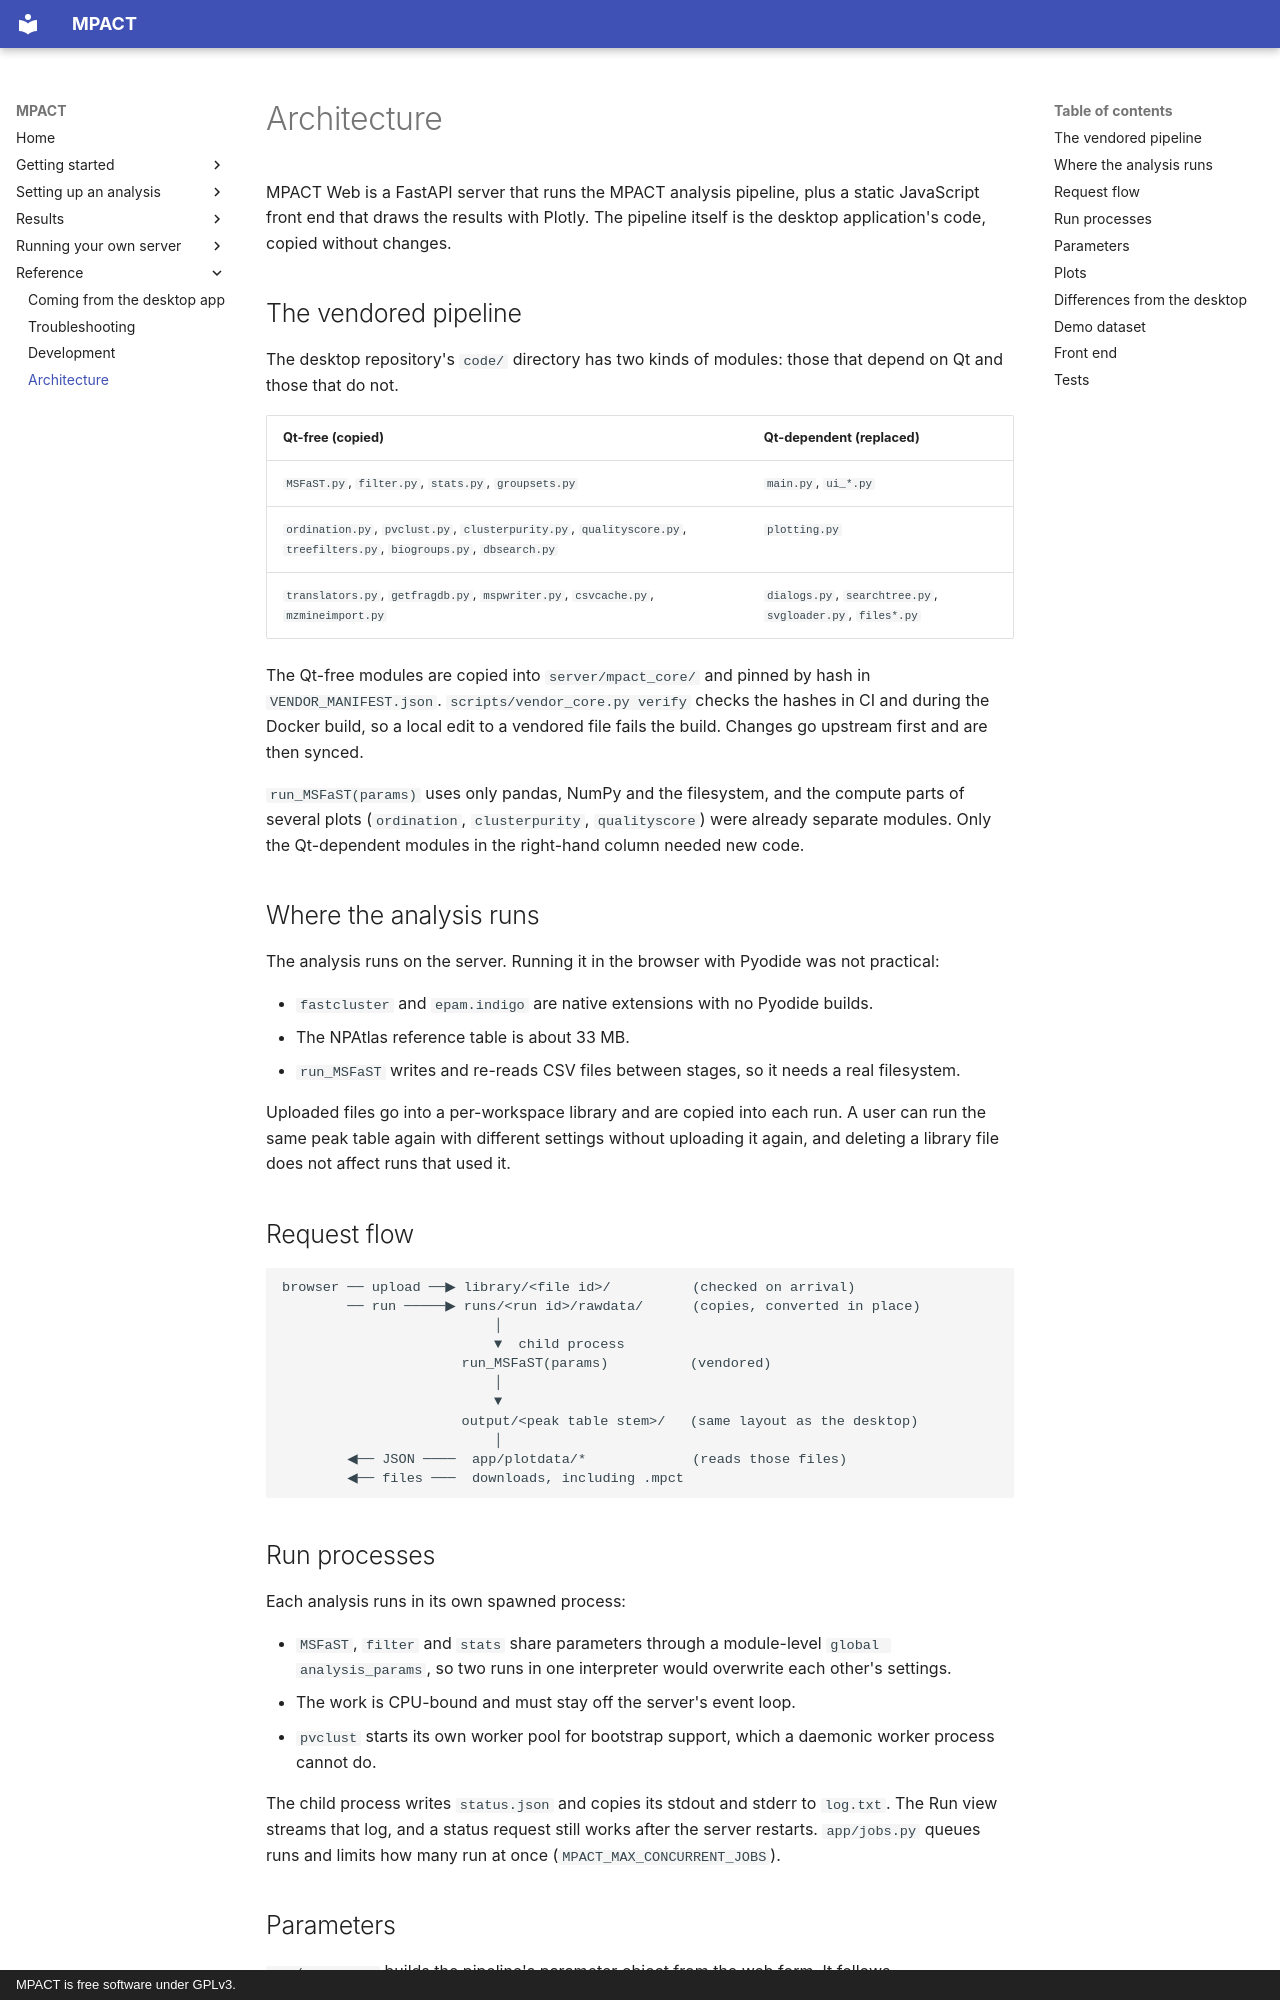

repository: robertsamples/mpactweb · page: architecture/index.html · generator: mkdocs · copyright: MPACT is free software under GPLv3.

# Architecture

MPACT Web is a FastAPI server that runs the MPACT analysis pipeline, plus a
static JavaScript front end that draws the results with Plotly. The pipeline
itself is the desktop application's code, copied without changes.

## The vendored pipeline

The desktop repository's `code/` directory has two kinds of modules: those
that depend on Qt and those that do not.

| Qt-free (copied) | Qt-dependent (replaced) |
|---|---|
| `MSFaST.py`, `filter.py`, `stats.py`, `groupsets.py` | `main.py`, `ui_*.py` |
| `ordination.py`, `pvclust.py`, `clusterpurity.py`, `qualityscore.py`, `treefilters.py`, `biogroups.py`, `dbsearch.py` | `plotting.py` |
| `translators.py`, `getfragdb.py`, `mspwriter.py`, `csvcache.py`, `mzmineimport.py` | `dialogs.py`, `searchtree.py`, `svgloader.py`, `files*.py` |

The Qt-free modules are copied into `server/mpact_core/` and pinned by hash in
`VENDOR_MANIFEST.json`. `scripts/vendor_core.py verify` checks the hashes in CI
and during the Docker build, so a local edit to a vendored file fails the
build. Changes go upstream first and are then synced.

`run_MSFaST(params)` uses only pandas, NumPy and the filesystem, and the
compute parts of several plots (`ordination`, `clusterpurity`,
`qualityscore`) were already separate modules. Only the Qt-dependent modules
in the right-hand column needed new code.

## Where the analysis runs

The analysis runs on the server. Running it in the browser with Pyodide was
not practical:

- `fastcluster` and `epam.indigo` are native extensions with no Pyodide builds.
- The NPAtlas reference table is about 33 MB.
- `run_MSFaST` writes and re-reads CSV files between stages, so it needs a
  real filesystem.

Uploaded files go into a per-workspace library and are copied into each run.
A user can run the same peak table again with different settings without
uploading it again, and deleting a library file does not affect runs that
used it.

## Request flow

```
browser ── upload ──▶ library/<file id>/          (checked on arrival)
        ── run ─────▶ runs/<run id>/rawdata/      (copies, converted in place)
                          │
                          ▼  child process
                      run_MSFaST(params)          (vendored)
                          │
                          ▼
                      output/<peak table stem>/   (same layout as the desktop)
                          │
        ◀── JSON ────  app/plotdata/*             (reads those files)
        ◀── files ───  downloads, including .mpct
```

## Run processes

Each analysis runs in its own spawned process:

- `MSFaST`, `filter` and `stats` share parameters through a module-level
  `global analysis_params`, so two runs in one interpreter would overwrite each
  other's settings.
- The work is CPU-bound and must stay off the server's event loop.
- `pvclust` starts its own worker pool for bootstrap support, which a
  daemonic worker process cannot do.

The child process writes `status.json` and copies its stdout and stderr to
`log.txt`. The Run view streams that log, and a status request still works
after the server restarts. `app/jobs.py` queues runs and limits how many run
at once (`MPACT_MAX_CONCURRENT_JOBS`).
